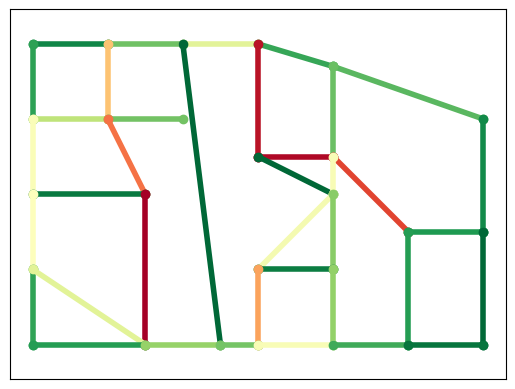

Generate this figure with matplotlib:
import sys
import matplotlib.pyplot as plt
import matplotlib.colors as col

def closest_neighbour(Vdist, Vqueue):
    for i in range(len(Vdist)):
        if not i in Vqueue:
            Vdist[i] = sys.maxsize

    return Vdist.index(min(Vdist))

def dijkstra(graph, start):
    Vn = len(graph)
    Vqueue = list(range(Vn))
    Vpath = [[start]]*Vn

    Vdist = [sys.maxsize]*Vn
    Vdist[start] = 0

    while len(Vqueue) > 0:
        v = closest_neighbour(Vdist[:], Vqueue[:])
        del Vqueue[Vqueue.index(v)]

        Uadj = [i for i, e in enumerate(graph[v]) if e != 0]

        for u in Uadj:
            alt = Vdist[v] + graph[v][u]
            if alt < Vdist[u]:
                Vdist[u] = alt
                Vpath[u] = Vpath[v] + [u]

    return Vpath

def minp(l):
    minel = sys.maxsize
    for e in l:
        if e > 0 and e < minel:
            minel = e

    return minel

if __name__ == "__main__":
    Vn = 26

    sweights = [1, 1.5, 2, 3]

    scary = []
    dists = []
    costs = []
    traffic = []
    colmap = []

    for i in range(Vn):
        scary.append([0]*Vn)
        dists.append([0]*Vn)
        costs.append([0]*Vn)
        traffic.append([0]*Vn)
        colmap.append([0]*Vn)

    # bike stress ratings
    scary[0][1], dists[0][1] = 3, 305
    scary[0][6], dists[0][6] = 3, 497
    scary[1][2], dists[1][2] = 3, 356
    scary[1][7], dists[1][7] = 3, 436
    scary[2][21], dists[2][21] = 4, 1960
    scary[2][3], dists[2][3] = 3, 684
    scary[3][4], dists[3][4] = 3, 474
    scary[3][9], dists[3][9] = 3, 635
    scary[4][10], dists[4][10] = 3, 632
    scary[4][5], dists[4][5] = 4, 792
    scary[5][12], dists[5][12] = 3, 654
    scary[6][7], dists[6][7] = 2, 268
    scary[6][13], dists[6][13] = 3, 504
    scary[7][8], dists[7][8] = 2, 335
    scary[7][14], dists[7][14] = 2, 668
    scary[9][15], dists[9][15] = 2, 1130
    scary[9][10], dists[9][10] = 3, 399
    scary[10][15], dists[10][15] = 3, 232
    scary[10][11], dists[10][11] = 3, 767
    scary[11][24], dists[11][24] = 1, 717
    scary[11][12], dists[11][12] = 3, 396
    scary[12][25], dists[12][25] = 3, 684
    scary[13][14], dists[13][14] = 2, 516
    scary[13][16], dists[13][16] = 3, 444
    scary[14][20], dists[14][20] = 3, 947
    scary[15][17], dists[15][17] = 2, 533
    scary[15][18], dists[15][18] = 3, 362
    scary[16][19], dists[16][19] = 3, 557
    scary[16][20], dists[16][20] = 3, 742
    scary[17][22], dists[17][22] = 3, 937
    scary[17][18], dists[17][18] = 3, 360
    scary[18][23], dists[18][23] = 3, 600
    scary[19][20], dists[19][20] = 3, 493
    scary[20][21], dists[20][21] = 3, 406
    scary[21][22], dists[21][22] = 3, 322
    scary[22][23], dists[22][23] = 3, 523
    scary[23][24], dists[23][24] = 3, 406
    scary[24][25], dists[24][25] = 3, 379

    for i in range(Vn):
        for j in range(i, Vn):
            scary[j][i] = scary[i][j]
            dists[j][i] = dists[i][j]

    # initialize cost matrix
    for i in range(Vn):
        for j in range(Vn):
            costs[i][j] = sweights[scary[i][j] - 1]*dists[i][j]

    #costs = [[0, 4, 0, 0, 0, 0, 0, 8, 0],
    #        [4, 0, 8, 0, 0, 0, 0, 11, 0],
    #        [0, 8, 0, 7, 0, 4, 0, 0, 2],
    #        [0, 0, 7, 0, 9, 14, 0, 0, 0],
    #        [0, 0, 0, 9, 0, 10, 0, 0, 0],
    #        [0, 0, 4, 14, 10, 0, 2, 0, 0],
    #        [0, 0, 0, 0, 0, 2, 0, 1, 6],
    #        [8, 11, 0, 0, 0, 0, 1, 0, 7],
    #        [0, 0, 2, 0, 0, 0, 6, 7, 0]]

    popdens = [2, 2, 1, 2, 2, 2, 3, 3, 3, 3, 3, 2, 1, 3, 3, 3, 3, 3, 3, 2, 2, 1, 2, 2, 1, 1]
    loc = [[0, 4],
            [1, 4],
            [2, 4],
            [3, 4],
            [4, 3.7],
            [6, 3],
            [0, 3],
            [1, 3],
            [2, 3],
            [3, 2.5],
            [4, 2.5],
            [5, 1.5],
            [6, 1.5],
            [0, 2],
            [1.5, 2],
            [4, 2],
            [0, 1],
            [3, 1],
            [4, 1],
            [0, 0],
            [1.5, 0],
            [2.5, 0],
            [3, 0],
            [4, 0],
            [5, 0],
            [6, 0]]

    for i in range(Vn):
        paths = dijkstra(costs, i)

        for path in paths:
            for j in range(len(path) - 1):
                traffic[path[j]][path[j+1]] += popdens[path[j]] * popdens[path[j+1]]

    for i in range(Vn):
        for j in range(Vn):
            colmap[i][j] = costs[i][j]*traffic[i][j]

    mincol = minp(map(minp, colmap))
    maxcol = max(map(max, colmap))
    cmap = plt.cm.RdYlGn_r
    norm = col.Normalize(vmin = mincol, vmax = maxcol)

    for i in range(Vn):
        for j in range(i, Vn):
            if costs[i][j] > 0:
                weight = cmap(norm(colmap[i][j]))
                plt.plot([loc[i][0], loc[j][0]], [loc[i][1], loc[j][1]], color=weight, linewidth=4, marker='o')

    ax = plt.gca()
    ax.get_xaxis().set_visible(False)
    ax.get_yaxis().set_visible(False)
    ax.axis('equal')
    plt.show()
